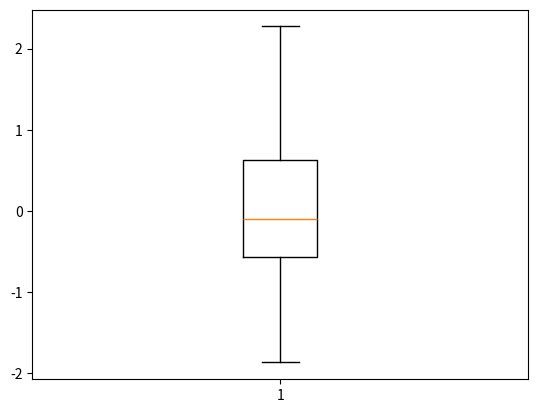

The matplotlib source for this figure:
import numpy as np
import matplotlib.pyplot as plt

random_data = np.random.randn(100)

plt.boxplot(random_data)
plt.show()